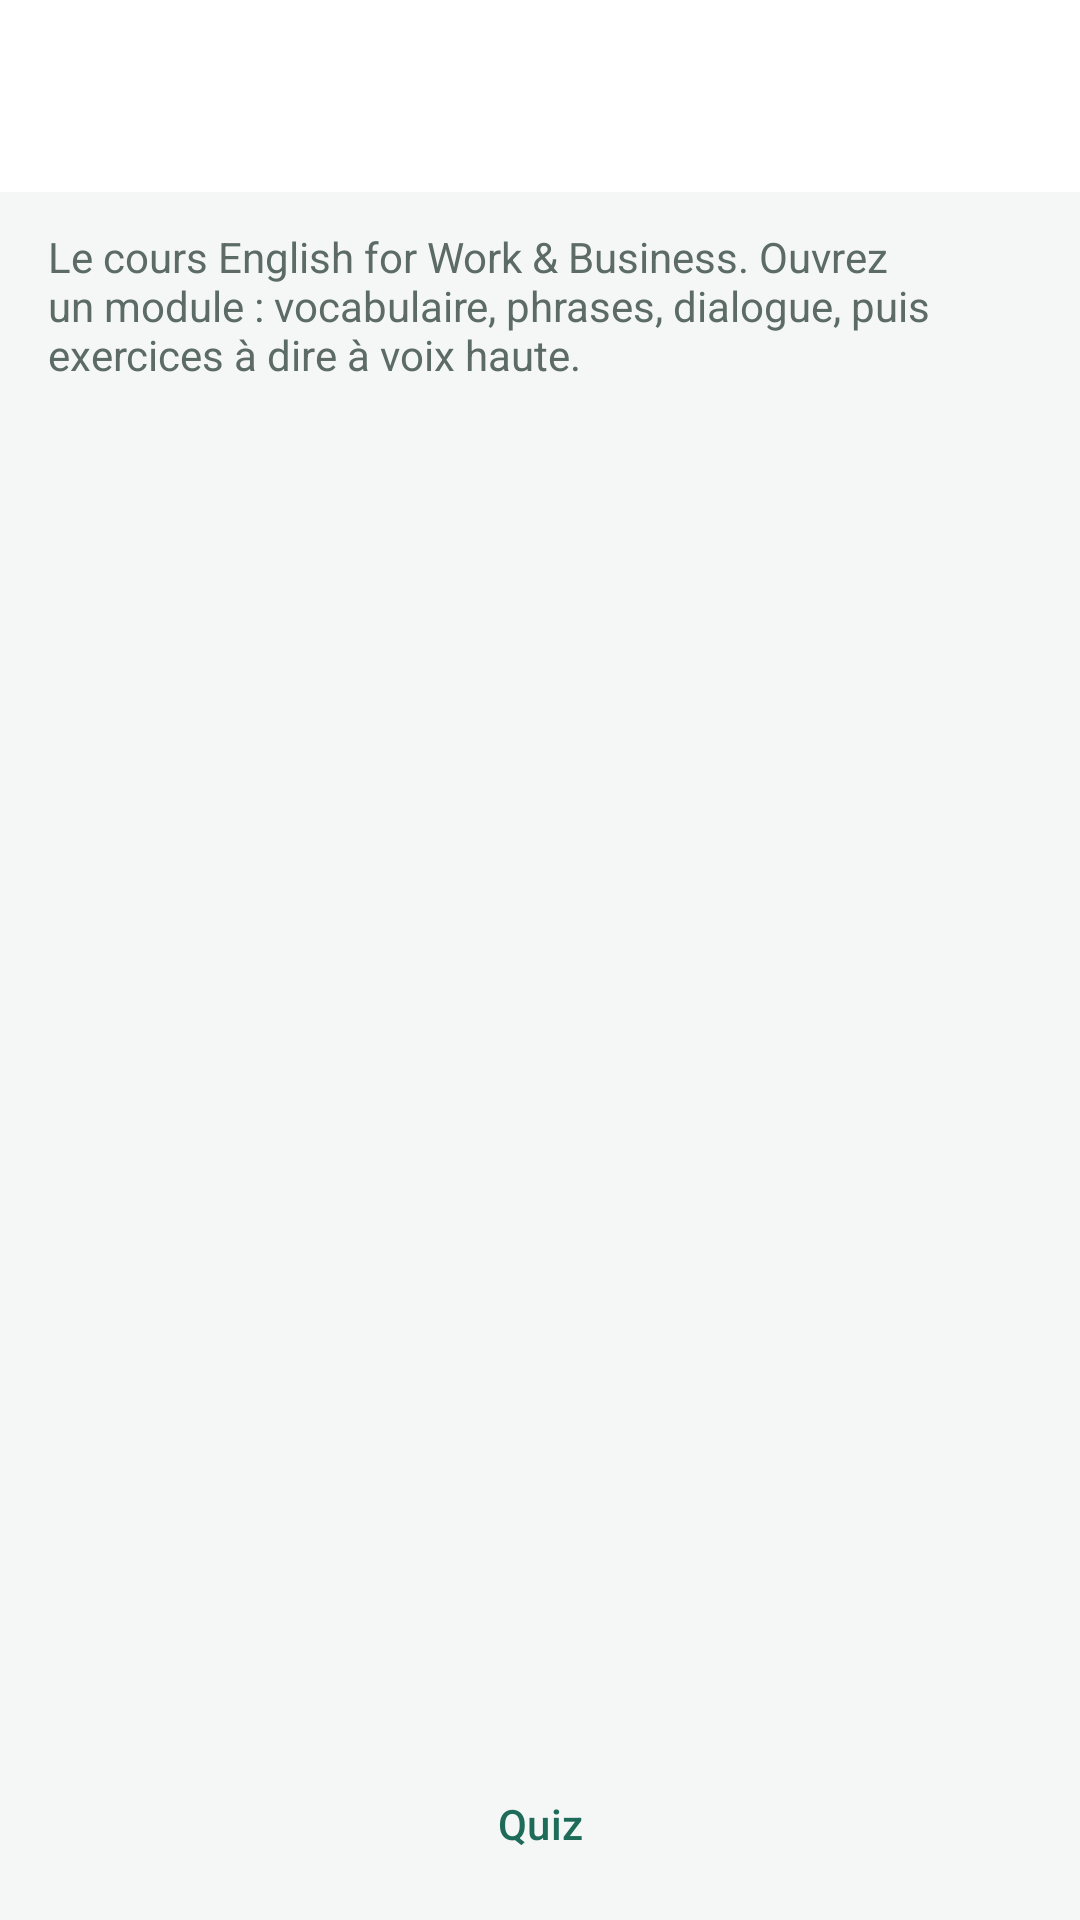

Reconstruct the res/layout file that produces this screen, plus the resources it refers to.
<!-- AndroidManifest.xml: application theme Theme.LangFree -->
<!-- res/layout/activity_lessons.xml -->
<?xml version="1.0" encoding="utf-8"?>
<LinearLayout xmlns:android="http://schemas.android.com/apk/res/android"
    android:layout_width="match_parent"
    android:layout_height="match_parent"
    android:orientation="vertical">

    <com.google.android.material.appbar.MaterialToolbar
        android:id="@+id/toolbar"
        android:layout_width="match_parent"
        android:layout_height="wrap_content"
        android:background="?attr/colorSurface"
        android:title="@string/lessons" />

    <androidx.core.widget.NestedScrollView
        android:layout_width="match_parent"
        android:layout_height="0dp"
        android:layout_weight="1"
        android:clipToPadding="false">

        <LinearLayout
            android:layout_width="match_parent"
            android:layout_height="wrap_content"
            android:orientation="vertical"
            android:paddingBottom="16dp">

            <TextView
                android:layout_width="match_parent"
                android:layout_height="wrap_content"
                android:paddingStart="16dp"
                android:paddingTop="12dp"
                android:paddingEnd="16dp"
                android:text="@string/lessons_intro"
                android:textColor="?attr/colorOnSurfaceVariant" />

            <LinearLayout
                android:id="@+id/lessons"
                android:layout_width="match_parent"
                android:layout_height="wrap_content"
                android:orientation="vertical"
                android:paddingTop="8dp" />
        </LinearLayout>
    </androidx.core.widget.NestedScrollView>

    <com.google.android.material.button.MaterialButton
        android:id="@+id/quiz"
        style="@style/Widget.Material3.Button.TextButton"
        android:layout_width="match_parent"
        android:layout_height="wrap_content"
        android:layout_marginStart="16dp"
        android:layout_marginEnd="16dp"
        android:layout_marginBottom="8dp"
        android:text="@string/quiz_title" />
</LinearLayout>
<!-- resources referenced by this layout -->
<resources>
  <string name="lessons">Mes leçons</string>
  <string name="lessons_intro">Le cours English for Work &amp; Business. Ouvrez un module : vocabulaire, phrases, dialogue, puis exercices à dire à voix haute.</string>
  <string name="quiz_title">Quiz</string>
  <style name="Theme.LangFree" parent="Theme.MaterialComponents.DayNight.DarkActionBar">
          <item name="colorPrimary">@color/primary</item>
          <item name="colorPrimaryDark">@color/primary_dark</item>
          <item name="colorAccent">@color/accent</item>
          <item name="android:windowBackground">@color/background</item>
          <item name="android:textColorPrimary">@color/text_primary</item>
          <item name="android:textColorSecondary">@color/text_secondary</item>
      </style>
</resources>
